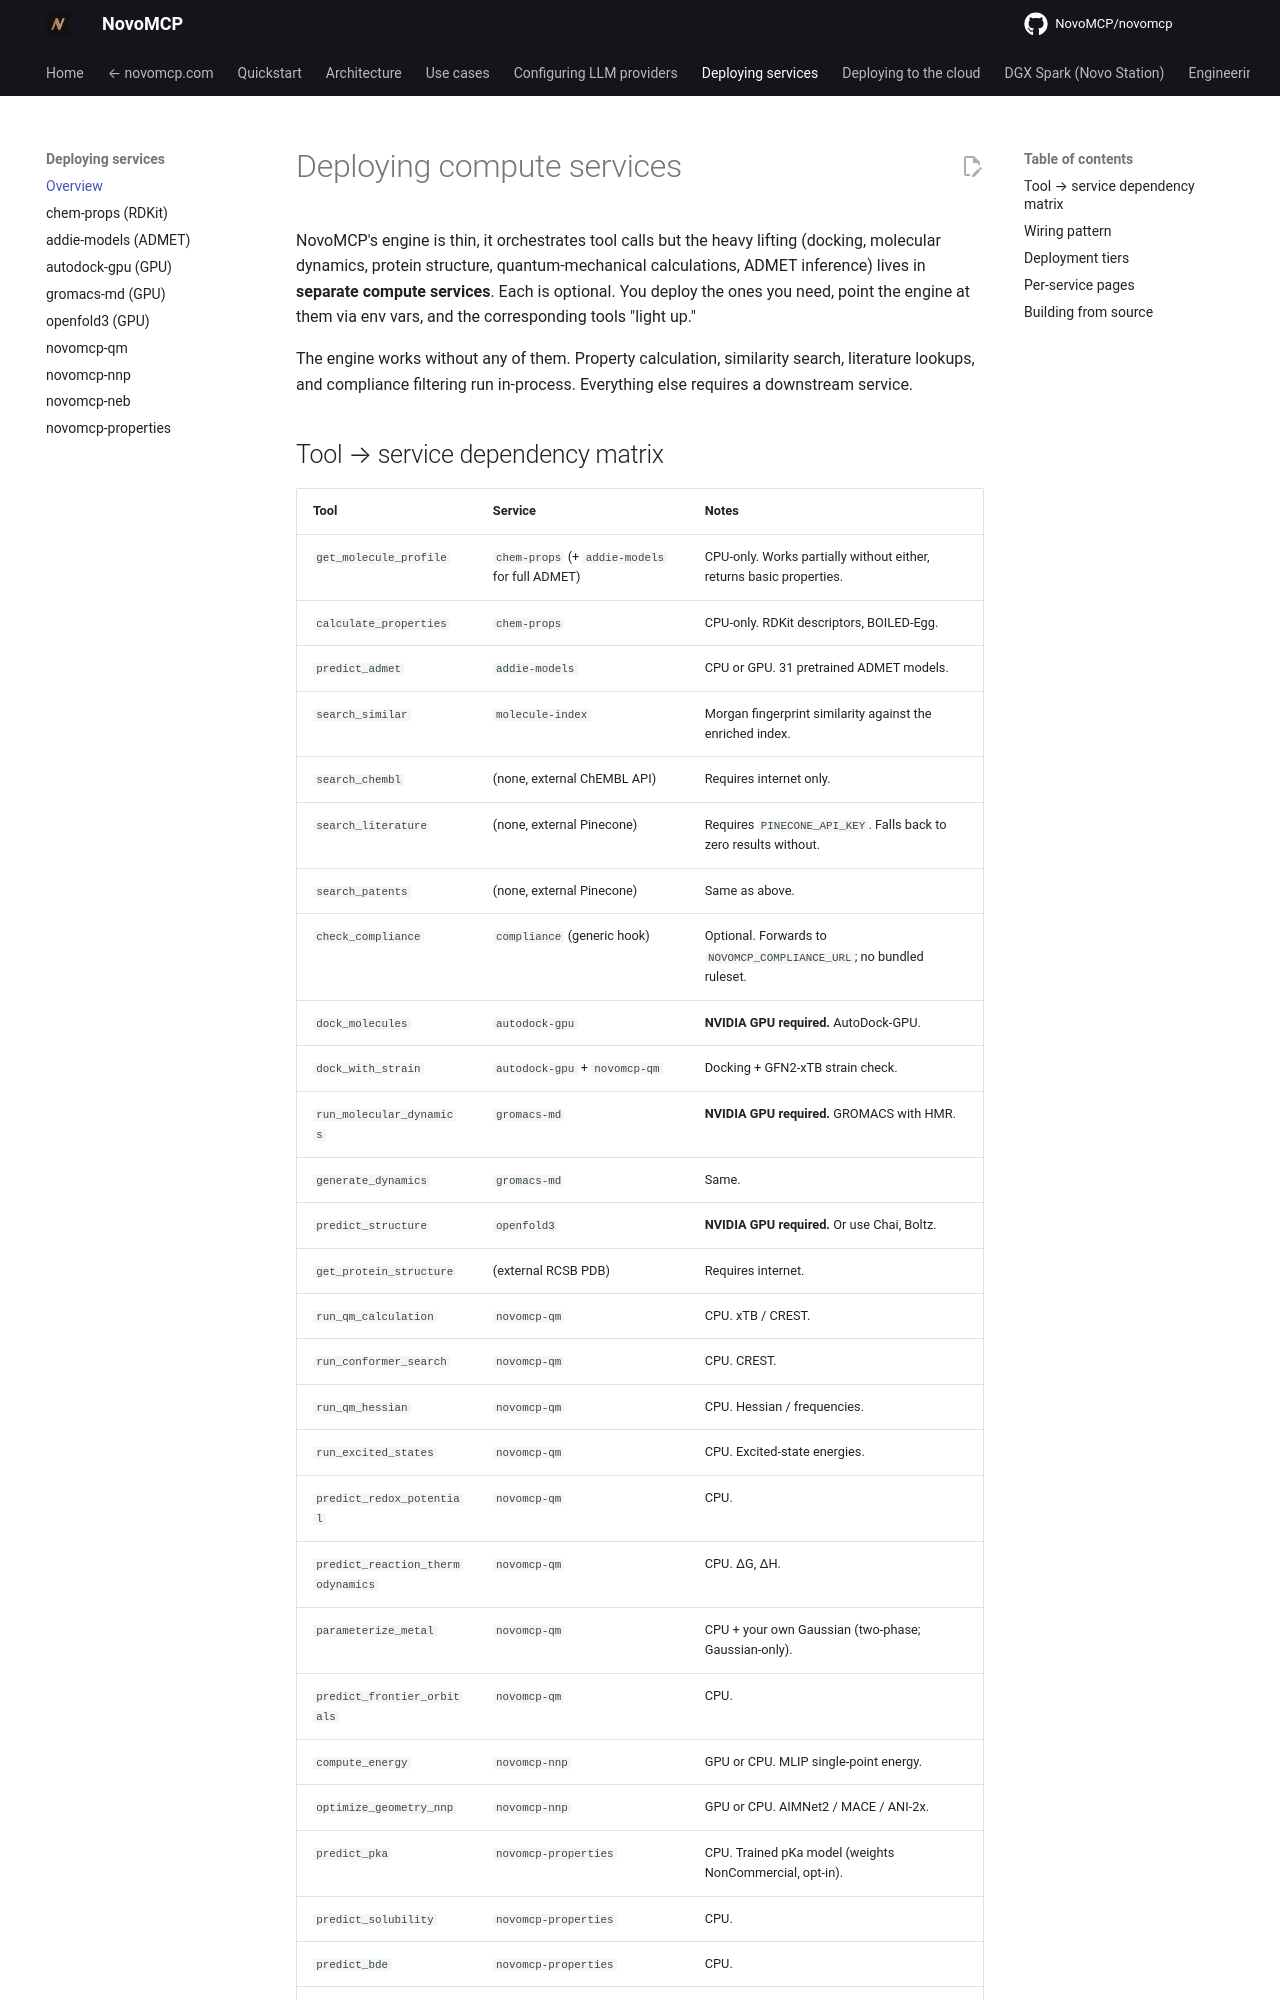

repository: NovoMCP/novomcp · page: deploying-services/index.html · generator: mkdocs

# Deploying compute services

NovoMCP's engine is thin, it orchestrates tool calls but the heavy lifting (docking, molecular dynamics, protein structure, quantum-mechanical calculations, ADMET inference) lives in **separate compute services**. Each is optional. You deploy the ones you need, point the engine at them via env vars, and the corresponding tools "light up."

The engine works without any of them. Property calculation, similarity search, literature lookups, and compliance filtering run in-process. Everything else requires a downstream service.

## Tool → service dependency matrix

| Tool | Service | Notes |
|---|---|---|
| `get_molecule_profile` | `chem-props` (+ `addie-models` for full ADMET) | CPU-only. Works partially without either, returns basic properties. |
| `calculate_properties` | `chem-props` | CPU-only. RDKit descriptors, BOILED-Egg. |
| `predict_admet` | `addie-models` | CPU or GPU. 31 pretrained ADMET models. |
| `search_similar` | `molecule-index` | Morgan fingerprint similarity against the enriched index. |
| `search_chembl` | (none, external ChEMBL API) | Requires internet only. |
| `search_literature` | (none, external Pinecone) | Requires `PINECONE_API_KEY`. Falls back to zero results without. |
| `search_patents` | (none, external Pinecone) | Same as above. |
| `check_compliance` | `compliance` (generic hook) | Optional. Forwards to `NOVOMCP_COMPLIANCE_URL`; no bundled ruleset. |
| `dock_molecules` | `autodock-gpu` | **NVIDIA GPU required.** AutoDock-GPU. |
| `dock_with_strain` | `autodock-gpu` + `novomcp-qm` | Docking + GFN2-xTB strain check. |
| `run_molecular_dynamics` | `gromacs-md` | **NVIDIA GPU required.** GROMACS with HMR. |
| `generate_dynamics` | `gromacs-md` | Same. |
| `predict_structure` | `openfold3` | **NVIDIA GPU required.** Or use Chai, Boltz. |
| `get_protein_structure` | (external RCSB PDB) | Requires internet. |
| `run_qm_calculation` | `novomcp-qm` | CPU. xTB / CREST. |
| `run_conformer_search` | `novomcp-qm` | CPU. CREST. |
| `run_qm_hessian` | `novomcp-qm` | CPU. Hessian / frequencies. |
| `run_excited_states` | `novomcp-qm` | CPU. Excited-state energies. |
| `predict_redox_potential` | `novomcp-qm` | CPU. |
| `predict_reaction_thermodynamics` | `novomcp-qm` | CPU. ΔG, ΔH. |
| `parameterize_metal` | `novomcp-qm` | CPU + your own Gaussian (two-phase; Gaussian-only). |
| `predict_frontier_orbitals` | `novomcp-qm` | CPU. |
| `compute_energy` | `novomcp-nnp` | GPU or CPU. MLIP single-point energy. |
| `optimize_geometry_nnp` | `novomcp-nnp` | GPU or CPU. AIMNet2 / MACE / ANI-2x. |
| `predict_pka` | `novomcp-properties` | CPU. Trained pKa model (weights NonCommercial, opt-in). |
| `predict_solubility` | `novomcp-properties` | CPU. |
| `predict_bde` | `novomcp-properties` | CPU. |
| `find_transition_state` | `novomcp-neb` | GPU. NEB via tblite. |
| `run_novo_ag` | (all of the above for its 11 stages) | Autonomous funnel. |
